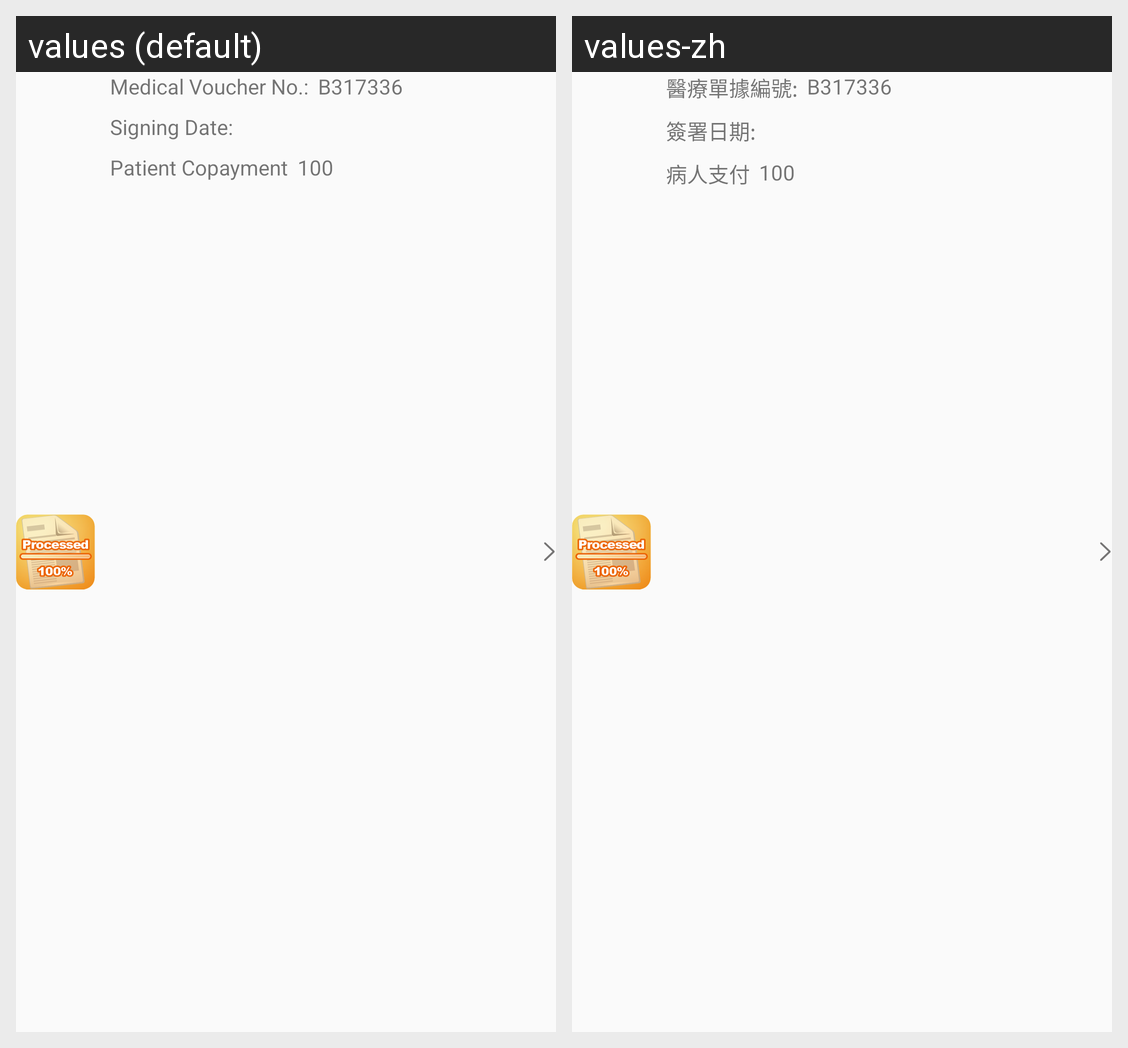

Strings drawn on this Android screen and how each of the app's shown locales translates them:
Android screen res/layout/voucherlist2_item.xml rendered under 2 locales, left to right: values (default), values-zh. Device: Nexus 5 (rendered at 1080×1920; each locale shown at half size, 540×960, under a caption strip naming it); theme Theme.AppCompat.Light.
Strings drawn on this screen, with the default value and each locale's value (text and hints the layout hard-codes, and strings that could not be matched under every locale, appear in the picture but are not listed):

membercard_voucher
  values: Medical Voucher No.:
  values-zh: 醫療單據編號:

voucher_signdate_label
  values: Signing Date:
  values-zh: 簽署日期:

voucher_paid_amount_label
  values: Patient Copayment
  values-zh: 病人支付
